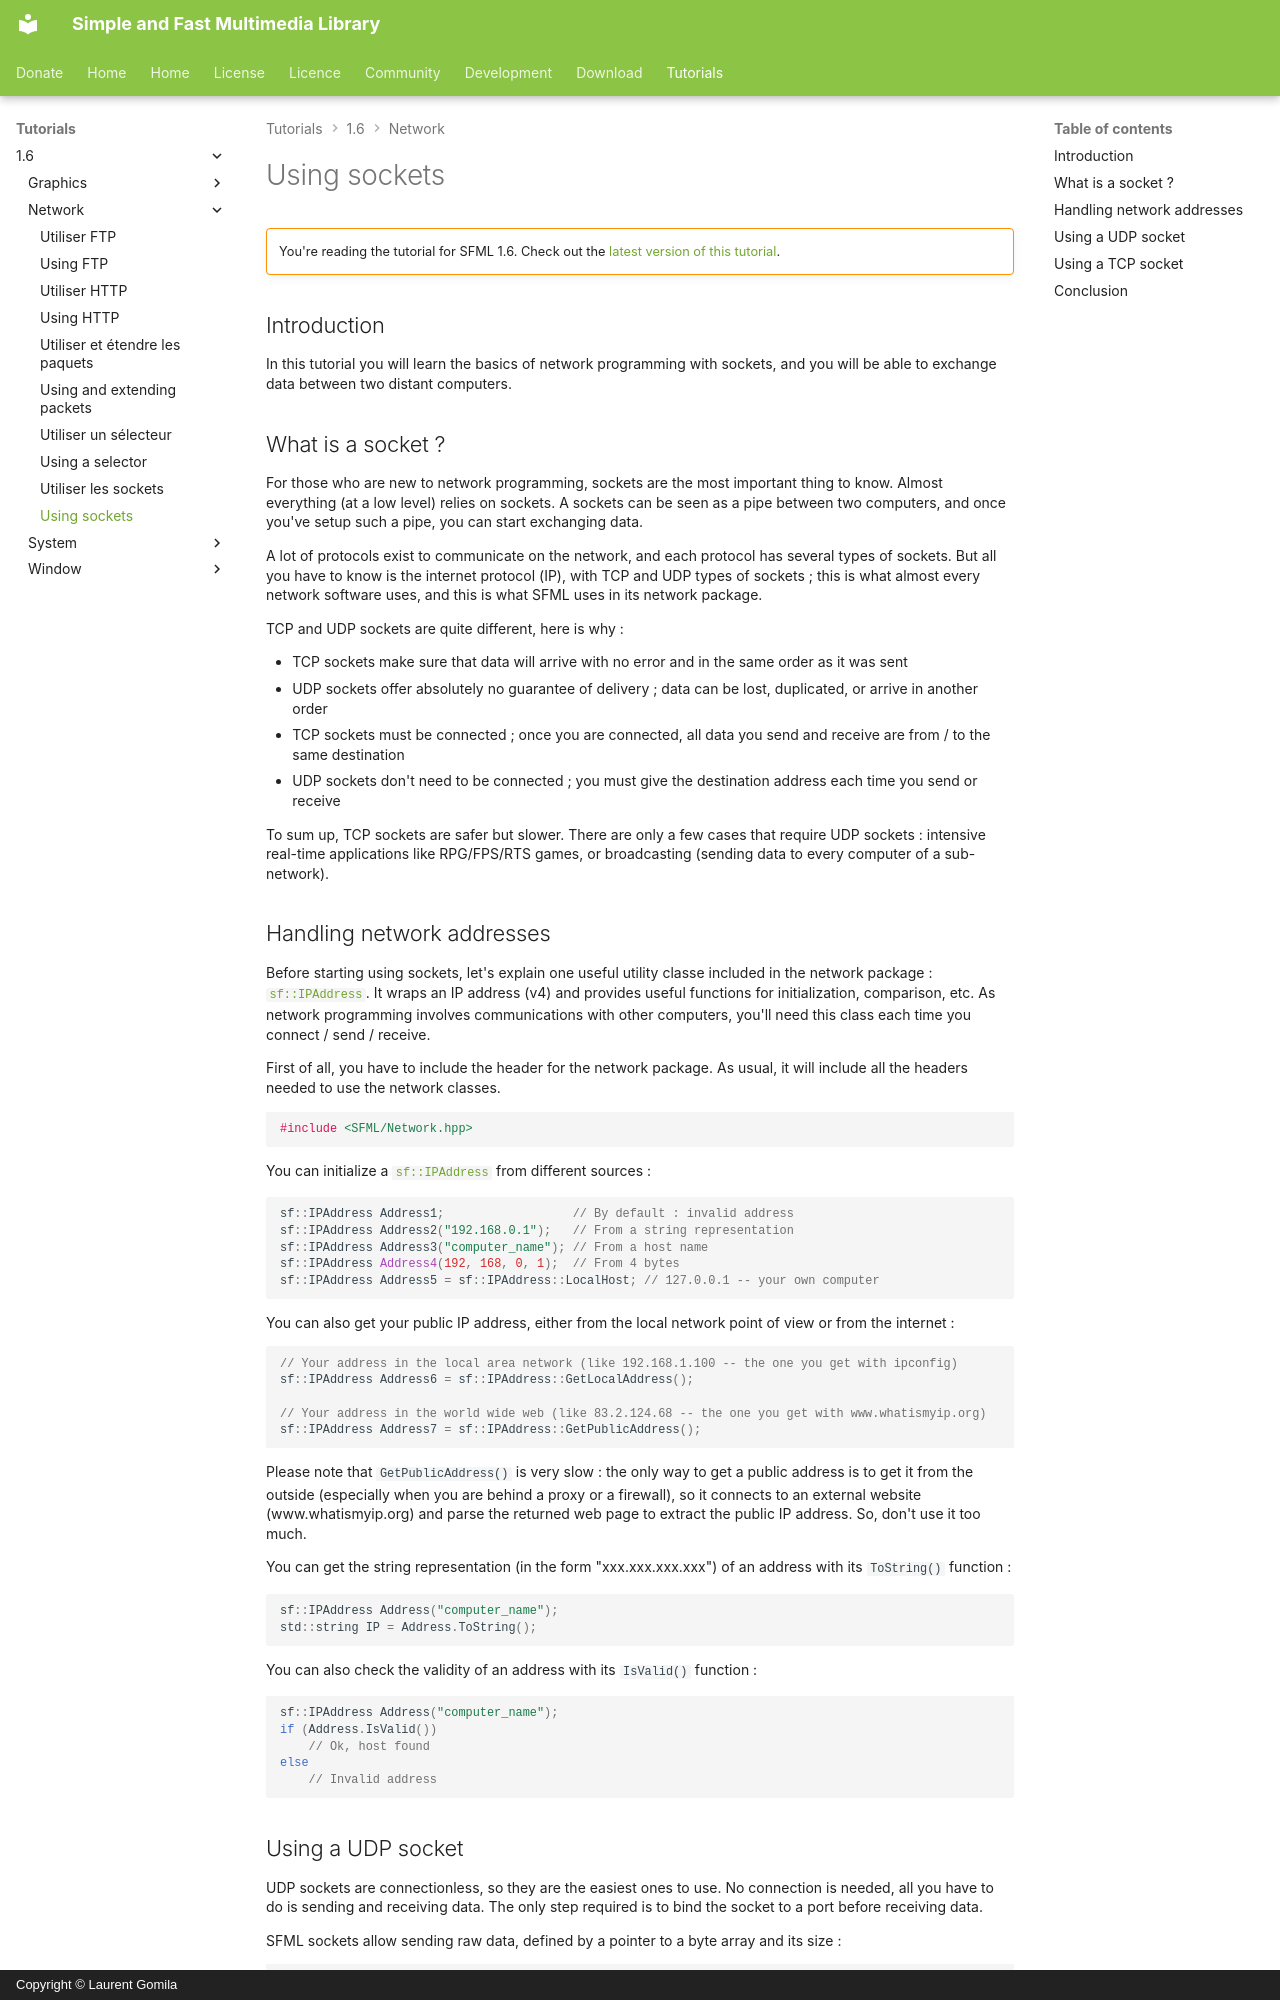

repository: SFML/SFML-Website · page: tutorials/1.6/network/sockets/index.html · generator: mkdocs · copyright: Copyright © Laurent Gomila

# Using sockets

!!! warning ""

    You're reading the tutorial for SFML 1.6. Check out the [latest version of this tutorial](/tutorials/latest/network/socket/).

## Introduction

In this tutorial you will learn the basics of network programming with sockets, and you will be able to exchange data between two distant computers.

## What is a socket ?

For those who are new to network programming, sockets are the most important thing to know. Almost everything (at a low level) relies on sockets. A sockets can be seen as a pipe between two computers, and once you've setup such a pipe, you can start exchanging data.

A lot of protocols exist to communicate on the network, and each protocol has several types of sockets. But all you have to know is the internet protocol (IP), with TCP and UDP types of sockets ; this is what almost every network software uses, and this is what SFML uses in its network package.

TCP and UDP sockets are quite different, here is why :

- TCP sockets make sure that data will arrive with no error and in the same order as it was sent
- UDP sockets offer absolutely no guarantee of delivery ; data can be lost, duplicated, or arrive in another order
- TCP sockets must be connected ; once you are connected, all data you send and receive are from / to the same destination
- UDP sockets don't need to be connected ; you must give the destination address each time you send or receive

To sum up, TCP sockets are safer but slower. There are only a few cases that require UDP sockets : intensive real-time applications like RPG/FPS/RTS games, or broadcasting (sending data to every computer of a sub-network).
